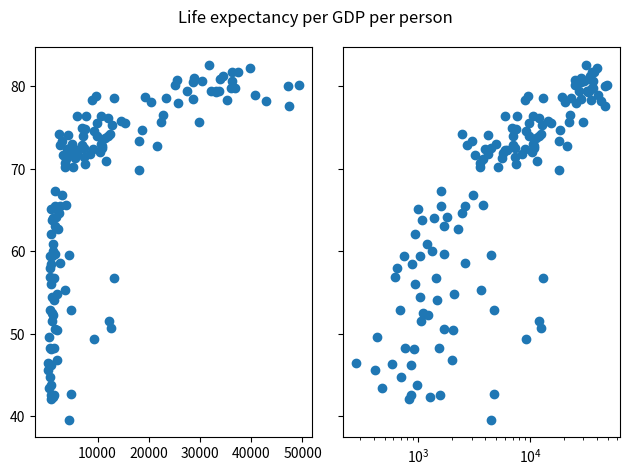

Here is the Python script that generated this plot:
import numpy as np
import matplotlib.pyplot as plt

def main():
    life_exp = [43.828, 76.423, 72.301, 42.731, 75.32, 81.235, 79.829, 75.635, 64.062, 79.441, 56.728, 65.554, 74.852, 50.728, 72.39, 73.005, 52.295, 49.58, 59.723, 50.43, 80.653, 44.74100000000001, 50.651, 78.553, 72.961, 72.889, 65.152, 46.462, 55.322, 78.782, 48.328, 75.748, 78.273, 76.486, 78.332, 54.791, 72.235, 74.994, 71.33800000000001, 71.878, 51.57899999999999, 58.04, 52.947, 79.313, 80.657, 56.735, 59.448, 79.406, 60.022, 79.483, 70.259, 56.007, 46.388000000000005, 60.916, 70.19800000000001, 82.208, 73.33800000000001, 81.757, 64.69800000000001, 70.65, 70.964, 59.545, 78.885, 80.745, 80.546, 72.567, 82.603, 72.535, 54.11, 67.297, 78.623, 77.58800000000001, 71.993, 42.592, 45.678, 73.952, 59.443000000000005, 48.303, 74.241, 54.467, 64.164, 72.801, 76.195, 66.803, 74.543, 71.164, 42.082, 62.069, 52.906000000000006, 63.785, 79.762, 80.204, 72.899, 56.867, 46.859, 80.196, 75.64, 65.483, 75.53699999999999, 71.752, 71.421, 71.688, 75.563, 78.098, 78.74600000000001, 76.442, 72.476, 46.242, 65.528, 72.777, 63.062, 74.002, 42.568000000000005, 79.972, 74.663, 77.926, 48.159, 49.339, 80.941, 72.396, 58.556, 39.613, 80.884, 81.70100000000001, 74.143, 78.4, 52.517, 70.616, 58.42, 69.819, 73.923, 71.777, 51.542, 79.425, 78.242, 76.384, 73.747, 74.249, 73.422, 62.698, 42.38399999999999, 43.487]
    gdp_cap = [974.5803384, 5937.029525999999, 6223.367465, 4797.231267, 12779.37964, 34435.367439999995, 36126.4927, 29796.04834, 1391.253792, 33692.60508, 1441.284873, 3822.137084, 7446.298803, 12569.85177, 9065.800825, 10680.79282, 1217.032994, 430.0706916, 1713.778686, 2042.09524, 36319.23501, 706.016537, 1704.063724, 13171.63885, 4959.114854, 7006.580419, 986.1478792, 277.5518587, 3632.557798, 9645.06142, 1544.750112, 14619.222719999998, 8948.102923, 22833.30851, 35278.41874, 2082.4815670000003, 6025.374752000001, 6873.262326000001, 5581.180998, 5728.353514, 12154.08975, 641.3695236000001, 690.8055759, 33207.0844, 30470.0167, 13206.48452, 752.7497265, 32170.37442, 1327.60891, 27538.41188, 5186.050003, 942.6542111, 579.2317429999999, 1201.637154, 3548.3308460000003, 39724.97867, 18008.94444, 36180.78919, 2452.210407, 3540.651564, 11605.71449, 4471.061906, 40675.99635, 25523.2771, 28569.7197, 7320.880262000001, 31656.06806, 4519.461171, 1463.249282, 1593.06548, 23348.139730000003, 47306.98978, 10461.05868, 1569.331442, 414.5073415, 12057.49928, 1044.770126, 759.3499101, 12451.6558, 1042.581557, 1803.151496, 10956.99112, 11977.57496, 3095.7722710000003, 9253.896111, 3820.17523, 823.6856205, 944.0, 4811.060429, 1091.359778, 36797.93332, 25185.00911, 2749.320965, 619.6768923999999, 2013.977305, 49357.19017, 22316.19287, 2605.94758, 9809.185636, 4172.838464, 7408.905561, 3190.481016, 15389.924680000002, 20509.64777, 19328.70901, 7670.122558, 10808.47561, 863.0884639000001, 1598.435089, 21654.83194, 1712.472136, 9786.534714, 862.5407561000001, 47143.17964, 18678.31435, 25768.25759, 926.1410683, 9269.657808, 28821.0637, 3970.095407, 2602.394995, 4513.480643, 33859.74835, 37506.41907, 4184.548089, 28718.27684, 1107.482182, 7458.396326999999, 882.9699437999999, 18008.50924, 7092.923025, 8458.276384, 1056.380121, 33203.26128, 42951.65309, 10611.46299, 11415.80569, 2441.576404, 3025.349798, 2280.769906, 1271.211593, 469.70929810000007]

    fig, ax = plt.subplots(nrows=1, ncols=2, sharey=True)
    ax[0].scatter(gdp_cap, life_exp)
    ax[0].set_xticks([10000, 20000, 30000, 40000, 50000])
    ax[1].scatter(gdp_cap, life_exp)
    ax[1].set_xscale('log')

    plt.suptitle('Life expectancy per GDP per person')
    plt.tight_layout()
    plt.show()


if __name__ == '__main__':
    main()